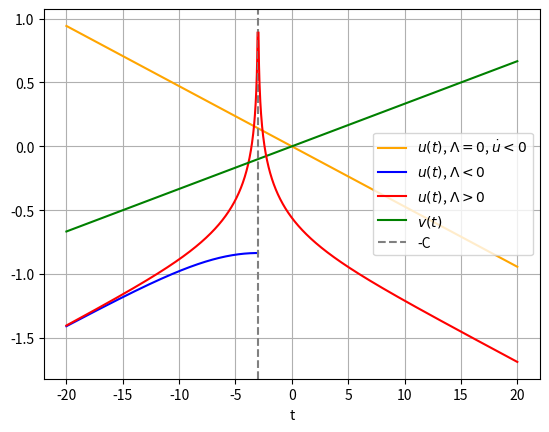

Generate this figure with matplotlib:
# -*- coding: utf-8 -*-
"""
Created on Sun Oct  9 20:05:43 2022
Copied on Sep 24 2023
[redacted]
"""

import numpy as np
import matplotlib.pyplot as plt

#Parameters
p0v = 0.4
p0w = 0.4
A = np.sqrt(p0v**2 + p0w**2)
lmbda = 1
C = 3

#Time
t1 = np.linspace(-20,20,1000)
t2 = np.linspace(-20,-C,1000)
t3 = np.linspace(-20,-C-0.04,1000)
t4 = np.linspace(-C+0.04, 20, 1000)

#Functions
u1 = -(1/12)*A*t1
u2 = (1/6)*np.log(A**2/(48*lmbda*(np.cosh(A*(t2+C)/4))**2))
u3 = (1/6)*np.log(A**2/(48*lmbda*(np.sinh(A*(t3+C)/4))**2))
u4 = (1/6)*np.log(A**2/(48*lmbda*(np.sinh(A*(t4+C)/4))**2))
v = (1/12)*p0v*t1
w = (1/12)*p0w*t1

#Plot
plt.figure(1)
plt.xlabel('t')
plt.plot(t1,u1, color='orange', label = r'$u(t)$, $\Lambda = 0$, $\dot{u} <0$')
plt.plot(t2,u2, color='blue', label = r'$u(t)$, $\Lambda < 0$')
plt.plot(t3,u3, color='red', label = r'$u(t)$, $\Lambda > 0$')
plt.plot(t1,v, color='green', label = r'$v(t)$')
plt.axvline(x = -C, color = 'grey', linestyle = 'dashed', label = '-C')
plt.plot(t4,u4, color='red')
plt.grid()
plt.legend()
plt.show()